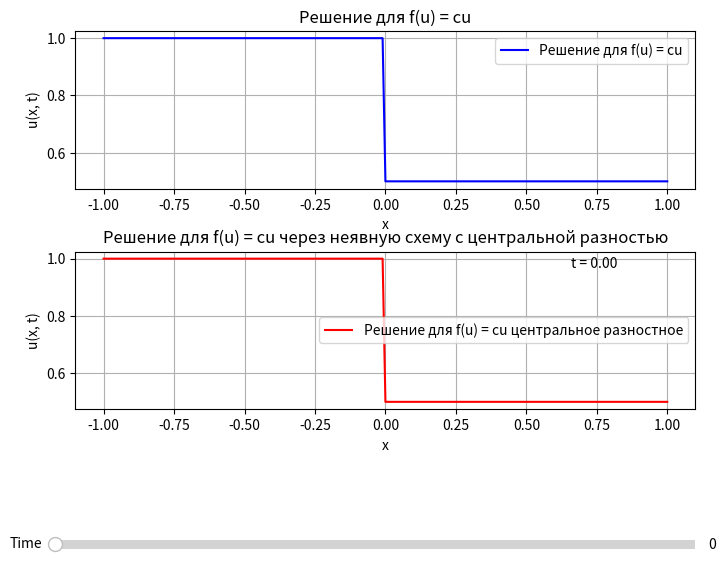

Reproduce this figure in Python.
import numpy as np
import matplotlib.pyplot as plt
from matplotlib.widgets import Slider
from scipy.linalg import solve

# Параметры
L = 2.0  # Длина области
Nx = 201  # Число узлов
dx = L / (Nx - 1)  # Шаг по пространству
print(dx)
dt = 0.01  # Шаг по времени
T = 2.0  # Время моделирования
a = 1.0  # Скорость переноса
b = 0.5  # Скорость для второй части области
print(a*dt/dx)

# Параметры для функции f(u)
c = 1.0  # Константа для f(u) = cu

def f1(u):
    return c * u

# Сетка по пространству
x = np.linspace(-1, 1, Nx)
print(x[-1])
# Начальное условие
u_initial = np.where(x < 0, a, b)

# Функция для применения схемы Лакса-Вендорфа
def lax_wendroff(u, a, dx, dt, f):
    u_new = np.zeros_like(u)
    
    # Внутренние узлы
    for i in range(1, len(u) - 1):
        u_new[i] = u[i] - a * dt / (2 * dx) * (u[i+1] - u[i-1]) + 0.5 * (a * dt / dx)**2 * (u[i+1] - 2*u[i] + u[i-1])
    
    # Граничные условия: периодические
    #u_new[0] = u_new[-1]
    
    # Граничные условия: фиксируем значения на границах
    u_new[0] = a
    u_new[-1] = b
    
    return u_new


"""
    Неявная схема с центральной разностью для решения уравнения переноса u + f(u) = 0

    Parameters:
    u : numpy.ndarray
        Вектор значений функции на текущем шаге (t_n)
    v : float
        Скорость переноса
    dx : float
        Шаг по пространству
    dt : float
        Шаг по времени
    t_idx : int
        Число шагов по времени

    Returns:
    u_new : numpy.ndarray
        Вектор значений функции на следующем шаге (t_{n+1})
"""
def implicit_central_diff(u, v, dx, dt, t_idx):
    # Количество точек в пространстве
    N = len(u)

    # Формируем матрицу системы
    coef = np.diag(np.ones(N), 0) + np.diag(np.ones(N-1) * ((-v * dt) / (2 * dx)), -1) + np.diag(np.ones(N-1) * ((v * dt) / (2 * dx)), 1)

    u_new = np.copy(u)
    
    edges = 5
    
    for t in range(t_idx):
        u_new[0] -= a * (-v * dt) / (2 * dx)
        u_new[-1] -= b * (v * dt) / (2 * dx)
        u_new = solve(coef, u_new)
        
            
    return u_new

    """
    for i in range(edges):
            if (u_new[-i - 1] < b):
                u_new[-i - 1] = b
            if (u_new[i] < 0.0):
                u_new[i] = 0
    # Обычные коэффициенты центральной разности
    alpha = 0
    beta = 0  # Коэффициент для главной диагонали (в неявной схеме)
    gamma = -alpha         # Коэффициенты для соседних диагоналей (слева и справа)

    # Формируем матрицу системы
    A = np.diag(np.ones(N-2) * (1 + alpha**2), 0) + np.diag(np.ones(N-3) * -alpha, -1) + np.diag(np.ones(N-3) * alpha, 1)

    # Функция нелинейности
    u_new = np.copy(u)  # Начинаем с текущего значения для следующего шага
    rhs = np.copy(u)    # Правая часть уравнения для шага

    # Решаем систему линейных уравнений
    u_new[1:-1] = solve(A, rhs[1:-1])  # Решаем для внутренних точек

    # Вставляем граничные условия (например, для простоты, как если бы они были нулевыми)
    u_new[0] = a  # Левое граничное условие (например, u(0) = u(1))
    u_new[-1] = b  # Правое граничное условие (например, u(N) = u(N-1))
    """

"""
def implicit_central_diff(u, dx, dt):
    N = len(u)  # Количество точек в сетке
    v = np.zeros(N)  # Решение на следующем шаге

    alpha = dt / (2 * dx)  # Коэффициент для центральной разности

    # Прогоночные коэффициенты
    a = -alpha * np.ones(N - 1)  # Коэффициенты для u_{i-1}
    b = (1 + 2 * alpha) * np.ones(N)  # Коэффициенты для u_i
    c = -alpha * np.ones(N - 1)  # Коэффициенты для u_{i+1}

    # Вектор правой части (в данном случае f(x) = 0, но может быть изменен)
    rhs = np.copy(u)
    
    # Метод прогонки
    # Прямой ход
    for i in range(1, N):
        m = a[i-1] / b[i-1]
        b[i] = b[i] - m * c[i-1]
        rhs[i] = rhs[i] - m * rhs[i-1]

    # Обратный ход
    v[-1] = rhs[-1] / b[-1]
    for i in range(N - 2, -1, -1):
        v[i] = (rhs[i] - c[i] * v[i+1]) / b[i]

    return v
"""



# Функция для обновления графиков с ползунком
def update(val):
    t_idx = int(val / dt)
    
    # Решение для f(u) = cu
    # Через Лакса-Вендорфа
    u_temp1 = u_initial.copy()
    for t in range(t_idx):
        u_temp1 = lax_wendroff(u_temp1, a, dx, dt, f1)
    
    # Через неявную схему с центральной разностью
    u_temp2 = u_initial.copy()
    u_temp2 = implicit_central_diff(u_temp2, a, dx, dt, t_idx)
    
    # Обновляем графики
    line1.set_ydata(u_temp1)
    line2.set_ydata(u_temp2)
    
    # Обновляем оси y
    ax1.set_ylim(np.min(u_temp1) - 0.1, np.max(u_temp1) + 0.1)
    ax2.set_ylim(np.min(u_temp2) - 0.1, np.max(u_temp2) + 0.1)
    
    # Обновляем текст с текущим временем
    time_text.set_text(f"t = {val:.2f}")
    fig.canvas.draw_idle()

# Создание фигуры и осей
fig, (ax1, ax2) = plt.subplots(2, 1, figsize=(8, 6))
plt.subplots_adjust(hspace=0.4, bottom=0.25)  # hspace для отступа между графиками

# Графики для обоих решений
line1, = ax1.plot(x, u_initial, label='Решение для f(u) = cu', color='blue')
line2, = ax2.plot(x, u_initial, label='Решение для f(u) = cu центральное разностное', color='red')

# Настройки для графиков
ax1.set_xlabel('x')
ax1.set_ylabel('u(x, t)')
ax1.set_title('Решение для f(u) = cu')
ax1.grid(True)
ax1.legend()

ax2.set_xlabel('x')
ax2.set_ylabel('u(x, t)')
ax2.set_title('Решение для f(u) = cu через неявную схему с центральной разностью')
ax2.grid(True)
ax2.legend()

# Добавляем текст для времени
time_text = ax2.text(0.8, 0.9, f't = 0.00', transform=ax2.transAxes)

# Добавляем ползунок
ax_slider = plt.axes([0.1, 0.01, 0.8, 0.03], facecolor='lightgoldenrodyellow')
slider = Slider(ax_slider, 'Time', 0.0, T, valinit=0, valstep=dt)
slider.on_changed(update)

plt.show()
